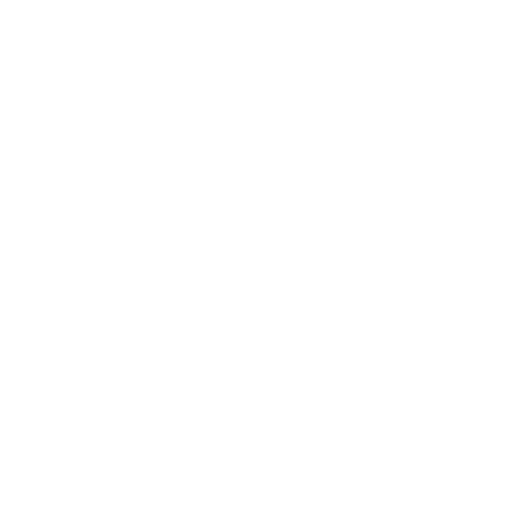
t = 0.00 s
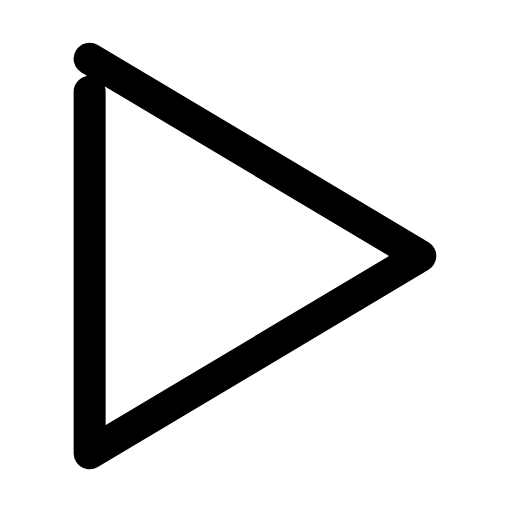
t = 0.28 s
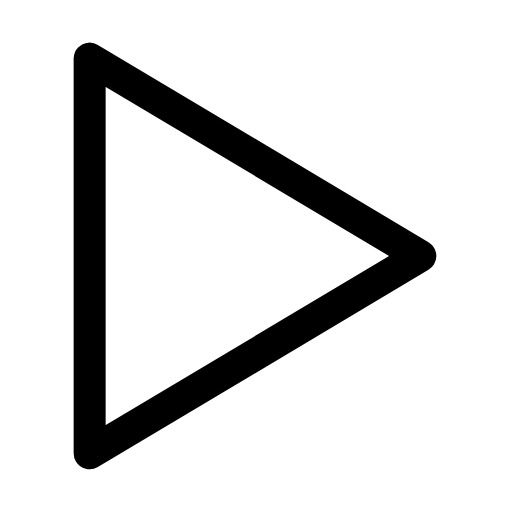
t = 0.52 s
t = 0.78 s: frame unchanged from t = 0.52 s, image omitted
t = 1.05 s: frame unchanged from t = 0.52 s, image omitted
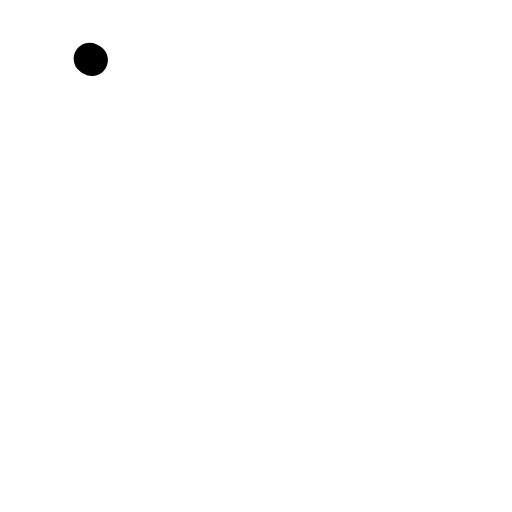
t = 1.31 s

The animated SVG that drew these frames (rendered in a browser with its animation timeline set to each time). Animation: 1 SMIL element (animate=1); one cycle of 1.60 s, repeats indefinitely.

<svg xmlns="http://www.w3.org/2000/svg" width="24" height="24" viewBox="0 0 24 24" fill="none"><g transform="translate(-4.548 -3) scale(1.25)"><path stroke="currentColor" stroke-width="1.2" stroke-linecap="round" stroke-linejoin="round" fill="none" d="M7 4.6L19.4 12L7 19.4Z" pathLength="1" stroke-dasharray="1"><animate attributeName="stroke-dashoffset" values="1;1;0;0;0;0;1;1;1" keyTimes="0;0.0675;0.279;0.45;0.6;0.714;0.855;0.9;1" dur="1.6s" repeatCount="indefinite" calcMode="spline" keySplines="0.16 1 0.3 1;0.16 1 0.3 1;0.16 1 0.3 1;0.16 1 0.3 1;0.16 1 0.3 1;0.16 1 0.3 1;0.16 1 0.3 1;0.16 1 0.3 1"/></path></g></svg>
